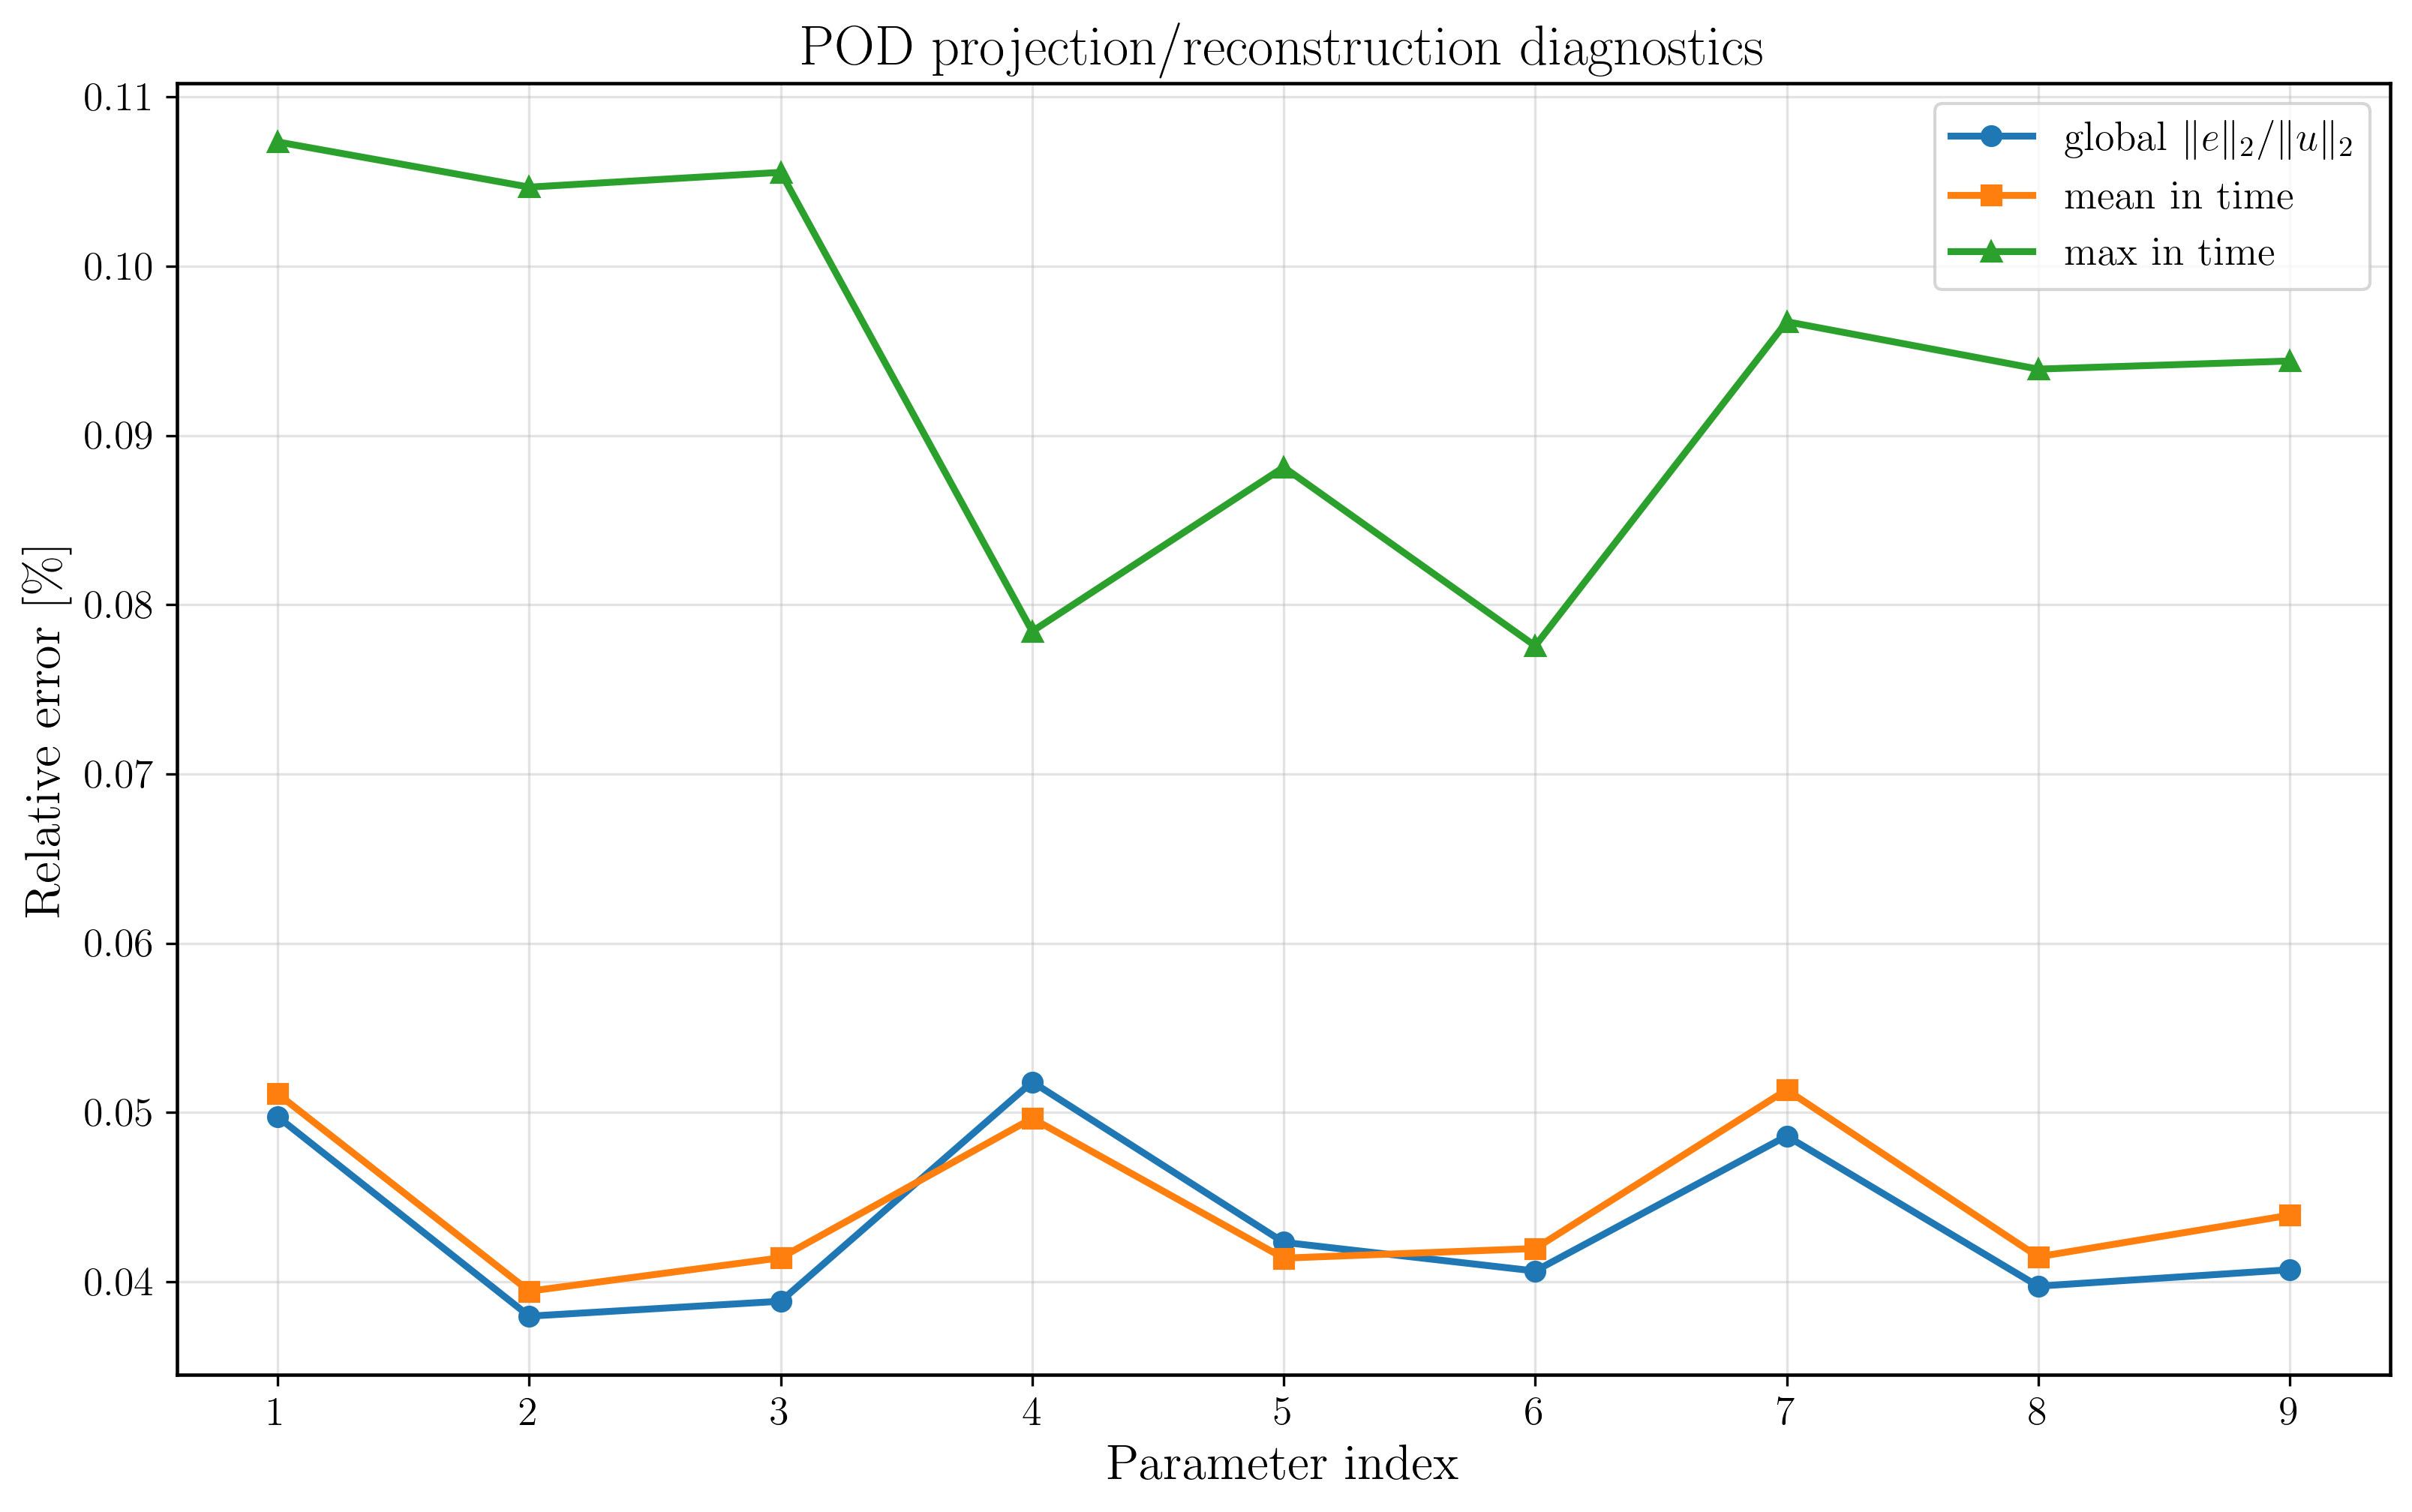

Write Python code to recreate this figure.
#!/usr/bin/env python3
# -*- coding: utf-8 -*-

"""
STAGE 2: POD PROJECTION / RECONSTRUCTION DIAGNOSTICS

This stage evaluates reconstruction quality of the POD basis on a parameter
set (default: all training parameters). It does not run online PROM; it only
checks projection quality.

Outputs (inside POD):
  - stage2_pod_diagnostics.npz
  - stage2_pod_diagnostics.png
  - stage2_pod_diagnostics_summary.txt
"""

import os
import sys
import time
from datetime import datetime

import numpy as np
import matplotlib

matplotlib.use("Agg")
import matplotlib.pyplot as plt

# ---------------------------------------------------------------------
# PATHS / IMPORTS
# ---------------------------------------------------------------------
script_dir = os.path.dirname(os.path.abspath(__file__))
parent_dir = os.path.abspath(os.path.join(script_dir, ".."))
if parent_dir not in sys.path:
    sys.path.insert(0, parent_dir)

from burgers.core import load_or_compute_snaps, compute_error, get_snapshot_params
from burgers.config import GRID_X, GRID_Y, W0, DT, NUM_STEPS


def set_latex_plot_style():
    plt.rcParams.update(
        {
            "text.usetex": True,
            "font.family": "serif",
            "font.serif": ["Computer Modern Roman"],
            "mathtext.fontset": "cm",
            "axes.titlesize": 18,
            "axes.labelsize": 16,
            "legend.fontsize": 13,
            "xtick.labelsize": 13,
            "ytick.labelsize": 13,
            "lines.linewidth": 2.2,
            "axes.linewidth": 1.1,
            "grid.alpha": 0.35,
            "figure.figsize": (11, 7),
        }
    )


def _format_report_value(value):
    if value is None:
        return "N/A"
    if isinstance(value, (bool, np.bool_)):
        return str(bool(value))
    if isinstance(value, (int, np.integer)):
        return str(int(value))
    if isinstance(value, (float, np.floating)):
        value = float(value)
        if np.isfinite(value):
            return f"{value:.8e}"
        return str(value)
    return str(value)


def write_txt_report(report_path, sections):
    lines = []
    for section_name, items in sections:
        lines.append(f"[{section_name}]")
        for key, value in items:
            lines.append(f"{key}: {_format_report_value(value)}")
        lines.append("")

    with open(report_path, "w", encoding="utf-8") as file:
        file.write("\n".join(lines).rstrip() + "\n")


def _param_label(mu):
    return f"({mu[0]:.3f}, {mu[1]:.4f})"


def main(
    basis_file=os.path.join(script_dir, "basis.npy"),
    sigma_file=os.path.join(script_dir, "sigma.npy"),
    uref_file=os.path.join(script_dir, "u_ref.npy"),
    stage1_metadata_file=os.path.join(script_dir, "stage1_pod_metadata.npz"),
    diagnostics_npz=os.path.join(script_dir, "stage2_pod_diagnostics.npz"),
    diagnostics_plot=os.path.join(script_dir, "stage2_pod_diagnostics.png"),
    report_file=os.path.join(script_dir, "stage2_pod_diagnostics_summary.txt"),
    snap_folder=os.path.join(parent_dir, "Results", "param_snaps"),
    dt=DT,
    num_steps=NUM_STEPS,
    diagnostic_params=None,
):
    for path in (basis_file, sigma_file):
        if not os.path.exists(path):
            raise FileNotFoundError(f"Missing POD file: {path}. Run stage1 first.")

    os.makedirs(os.path.dirname(diagnostics_npz), exist_ok=True)
    os.makedirs(snap_folder, exist_ok=True)

    set_latex_plot_style()

    basis = np.asarray(np.load(basis_file, allow_pickle=False), dtype=np.float64)
    sigma = np.asarray(np.load(sigma_file, allow_pickle=False), dtype=np.float64)

    if os.path.exists(uref_file):
        u_ref = np.asarray(np.load(uref_file, allow_pickle=False), dtype=np.float64).reshape(-1)
    else:
        u_ref = np.zeros(basis.shape[0], dtype=np.float64)

    if basis.ndim != 2:
        raise ValueError(f"Basis must be 2D, got shape {basis.shape}.")
    if u_ref.size != basis.shape[0]:
        raise ValueError(
            f"u_ref size mismatch: got {u_ref.size}, expected {basis.shape[0]}."
        )

    if diagnostic_params is None:
        diagnostic_params = get_snapshot_params()

    if len(diagnostic_params) == 0:
        raise RuntimeError("diagnostic_params is empty.")

    print("\n====================================================")
    print("      STAGE 2: POD PROJECTION DIAGNOSTICS")
    print("====================================================")
    print(f"[POD-STAGE2] basis shape: {basis.shape}")
    print(f"[POD-STAGE2] evaluating {len(diagnostic_params)} parameter points")

    w0 = np.asarray(W0, dtype=np.float64).copy()

    rel_l2_global = []
    rel_l2_mean_time = []
    rel_l2_max_time = []
    elapsed_load_list = []
    elapsed_project_list = []

    for mu in diagnostic_params:
        mu = [float(mu[0]), float(mu[1])]

        t0 = time.time()
        snaps = np.asarray(
            load_or_compute_snaps(mu, GRID_X, GRID_Y, w0, dt, num_steps, snap_folder=snap_folder),
            dtype=np.float64,
        )
        elapsed_load = time.time() - t0

        if snaps.shape[0] != basis.shape[0]:
            raise RuntimeError(
                f"Snapshot size mismatch for mu={mu}: {snaps.shape[0]} vs basis {basis.shape[0]}."
            )

        t0 = time.time()
        q = basis.T @ (snaps - u_ref[:, None])
        snaps_rec = u_ref[:, None] + basis @ q
        elapsed_proj = time.time() - t0

        hdm_norm = np.linalg.norm(snaps)
        if hdm_norm > 0.0:
            rel_global = np.linalg.norm(snaps - snaps_rec) / hdm_norm
        else:
            rel_global = np.nan

        rel_t, rel_mean = compute_error(snaps_rec, snaps)
        rel_max = float(np.max(rel_t)) if rel_t.size > 0 else np.nan

        rel_l2_global.append(float(rel_global))
        rel_l2_mean_time.append(float(rel_mean))
        rel_l2_max_time.append(float(rel_max))
        elapsed_load_list.append(float(elapsed_load))
        elapsed_project_list.append(float(elapsed_proj))

        print(
            f"[POD-STAGE2] mu={_param_label(mu)} | "
            f"global={100.0*rel_global:.4f}% | "
            f"mean_t={100.0*rel_mean:.4f}% | max_t={100.0*rel_max:.4f}%"
        )

    params_array = np.asarray(diagnostic_params, dtype=np.float64)
    rel_l2_global = np.asarray(rel_l2_global, dtype=np.float64)
    rel_l2_mean_time = np.asarray(rel_l2_mean_time, dtype=np.float64)
    rel_l2_max_time = np.asarray(rel_l2_max_time, dtype=np.float64)
    elapsed_load_list = np.asarray(elapsed_load_list, dtype=np.float64)
    elapsed_project_list = np.asarray(elapsed_project_list, dtype=np.float64)

    np.savez(
        diagnostics_npz,
        params=params_array,
        rel_l2_global=rel_l2_global,
        rel_l2_mean_time=rel_l2_mean_time,
        rel_l2_max_time=rel_l2_max_time,
        elapsed_load_seconds=elapsed_load_list,
        elapsed_projection_seconds=elapsed_project_list,
    )

    x = np.arange(1, params_array.shape[0] + 1)
    plt.figure()
    plt.plot(x, 100.0 * rel_l2_global, "o-", label=r"global $\|e\|_2 / \|u\|_2$")
    plt.plot(x, 100.0 * rel_l2_mean_time, "s-", label="mean in time")
    plt.plot(x, 100.0 * rel_l2_max_time, "^-", label="max in time")
    plt.xlabel("Parameter index")
    plt.ylabel(r"Relative error [\%]")
    plt.title("POD projection/reconstruction diagnostics")
    plt.grid(True)
    plt.legend(loc="best", frameon=True)
    plt.tight_layout()
    plt.savefig(diagnostics_plot, dpi=300, bbox_inches="tight")
    plt.close()

    worst_idx = int(np.nanargmax(rel_l2_global))
    best_idx = int(np.nanargmin(rel_l2_global))

    stage1_meta = {}
    if os.path.exists(stage1_metadata_file):
        m = np.load(stage1_metadata_file, allow_pickle=True)
        for key in m.files:
            val = m[key]
            stage1_meta[key] = val.item() if np.asarray(val).shape == () else val

    write_txt_report(
        report_file,
        [
            (
                "run",
                [
                    ("timestamp", datetime.now().isoformat(timespec="seconds")),
                    ("script", "stage2_pod_diagnostics.py"),
                ],
            ),
            (
                "configuration",
                [
                    ("basis_file", basis_file),
                    ("sigma_file", sigma_file),
                    ("u_ref_file", uref_file if os.path.exists(uref_file) else None),
                    ("u_ref_l2_norm", float(np.linalg.norm(u_ref))),
                    ("snap_folder", snap_folder),
                    ("dt", dt),
                    ("num_steps", num_steps),
                    ("num_diagnostic_parameters", int(params_array.shape[0])),
                ],
            ),
            (
                "pod",
                [
                    ("basis_shape", basis.shape),
                    ("sigma_shape", sigma.shape),
                    ("basis_size", basis.shape[1]),
                    ("stage1_n_keep", stage1_meta.get("n_keep")),
                    ("stage1_energy_captured", stage1_meta.get("energy_captured")),
                    ("stage1_energy_lost", stage1_meta.get("energy_lost")),
                ],
            ),
            (
                "diagnostics",
                [
                    ("global_rel_error_percent_mean", 100.0 * float(np.nanmean(rel_l2_global))),
                    ("global_rel_error_percent_max", 100.0 * float(np.nanmax(rel_l2_global))),
                    ("global_rel_error_percent_min", 100.0 * float(np.nanmin(rel_l2_global))),
                    ("mean_time_rel_error_percent_mean", 100.0 * float(np.nanmean(rel_l2_mean_time))),
                    ("max_time_rel_error_percent_mean", 100.0 * float(np.nanmean(rel_l2_max_time))),
                    ("worst_param", params_array[worst_idx].tolist()),
                    ("worst_param_global_rel_error_percent", 100.0 * float(rel_l2_global[worst_idx])),
                    ("best_param", params_array[best_idx].tolist()),
                    ("best_param_global_rel_error_percent", 100.0 * float(rel_l2_global[best_idx])),
                ],
            ),
            (
                "timings_seconds",
                [
                    ("load_snapshots_total", float(np.sum(elapsed_load_list))),
                    ("projection_total", float(np.sum(elapsed_project_list))),
                    ("load_snapshots_mean_per_param", float(np.mean(elapsed_load_list))),
                    ("projection_mean_per_param", float(np.mean(elapsed_project_list))),
                    (
                        "total",
                        float(np.sum(elapsed_load_list) + np.sum(elapsed_project_list)),
                    ),
                ],
            ),
            (
                "outputs",
                [
                    ("diagnostics_npz", diagnostics_npz),
                    ("diagnostics_plot_png", diagnostics_plot),
                    ("summary_txt", report_file),
                ],
            ),
        ],
    )

    print(f"[POD-STAGE2] Diagnostics saved: {diagnostics_npz}")
    print(f"[POD-STAGE2] Plot saved: {diagnostics_plot}")
    print(f"[POD-STAGE2] Summary saved: {report_file}")


if __name__ == "__main__":
    main()
